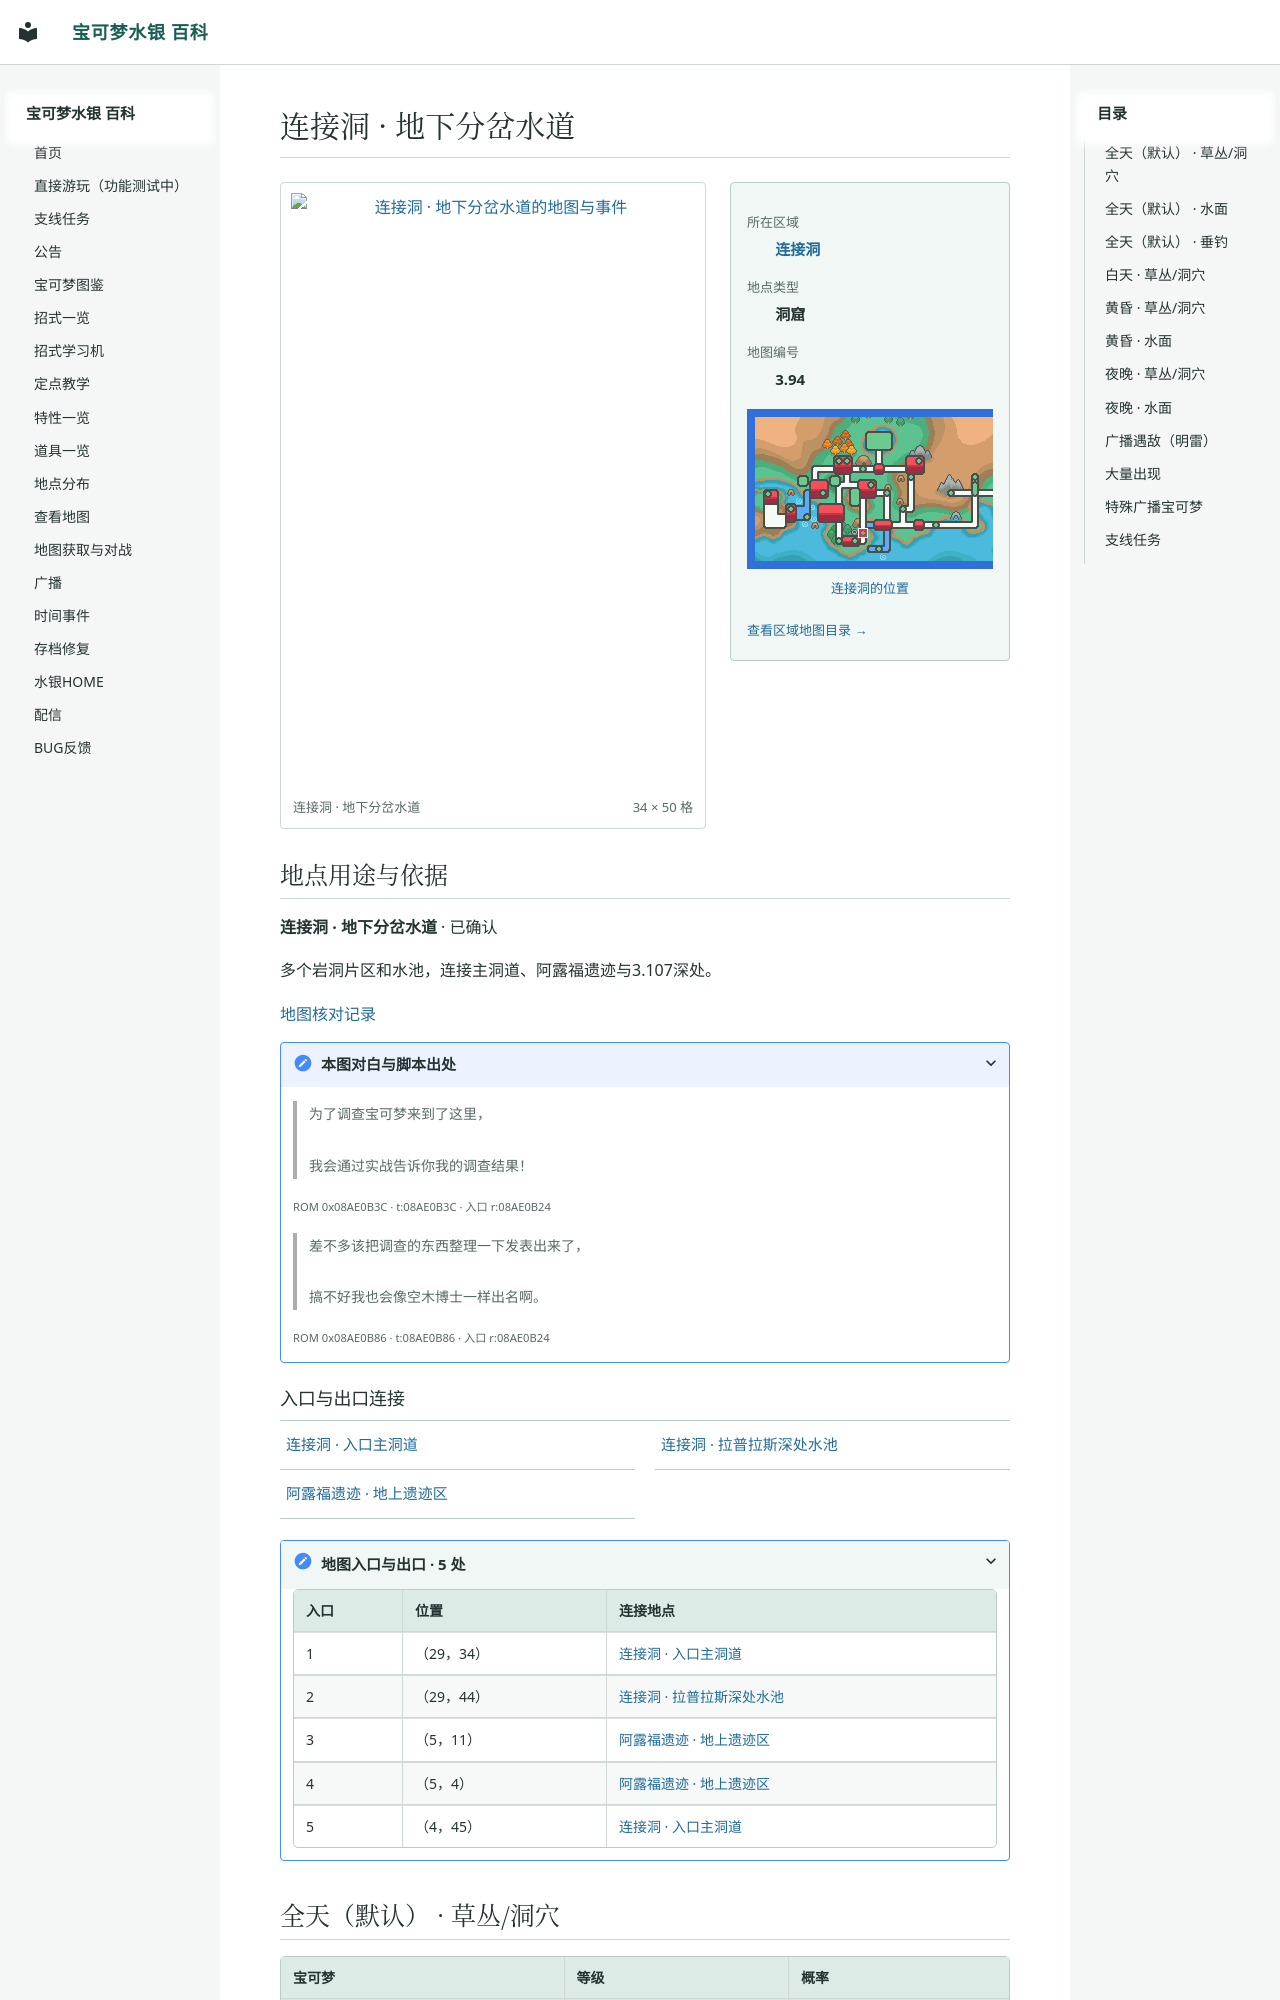

repository: Sum-Light/azoth-wiki · page: locations/map_3_94/index.html · generator: mkdocs

# 连接洞 · 地下分岔水道

<!-- location-atlas:start -->

<div class="loc-profile" data-location-map="3.94">
<div class="loc-profile-layout">
<div class="loc-main-map">
<a class="loc-image-link" href="../../sidequests/maps/map_3_94.png" target="_blank" rel="noopener">
<img src="../../sidequests/maps/map_3_94.png" alt="连接洞 · 地下分岔水道的地图与事件" loading="lazy" width="544" height="800"></a>
<div class="loc-map-caption"><span>连接洞 · 地下分岔水道</span><span>34 × 50 格</span></div>
</div>
<aside class="loc-facts">
<dl><dt>所在区域</dt><dd><a href="../atlas/?sec=180">连接洞</a></dd><dt>地点类型</dt><dd>洞窟</dd><dt>地图编号</dt><dd>3.94</dd></dl>
<a class="loc-world-preview" href="../atlas/?sec=180" aria-label="连接洞在大地图上的位置">
<span class="loc-world-canvas"><img src="../worldmap.png" alt="世界地图" loading="lazy">
<span class="loc-world-mark" style="left:24.9876%;top:46.8375%;width:1.5629%;height:3.1250%"></span>
</span></a>
<a class="loc-world-label" href="../atlas/?sec=180">连接洞的位置</a>
<a class="loc-atlas-return" href="../atlas/?sec=180">查看区域地图目录 &rarr;</a>
</aside>
</div>
<section class="loc-identity" aria-labelledby="map-identity">
<h2 id="map-identity">地点用途与依据</h2>
<p><strong>连接洞 · 地下分岔水道</strong> · 已确认</p>
<p>多个岩洞片区和水池，连接主洞道、阿露福遗迹与3.107深处。</p>
<a href="../map_review/">地图核对记录</a>
<details><summary>本图对白与脚本出处</summary>
<blockquote><p>为了调查宝可梦来到了这里，<br><br>我会通过实战告诉你我的调查结果！</p></blockquote>
<p><small>ROM 0x08AE0B3C · t:08AE0B3C · 入口 r:08AE0B24</small></p>
<blockquote><p>差不多该把调查的东西整理一下发表出来了，<br><br>搞不好我也会像空木博士一样出名啊。</p></blockquote>
<p><small>ROM 0x08AE0B86 · t:08AE0B86 · 入口 r:08AE0B24</small></p>
</details>
</section>
<h3>入口与出口连接</h3>
<nav class="loc-neighbors" aria-label="出入口连接地点">
<div><a href="../map_3_86/">连接洞 · 入口主洞道</a></div>
<div><a href="../map_3_107/">连接洞 · 拉普拉斯深处水池</a></div>
<div><a href="../map_1_47/">阿露福遗迹 · 地上遗迹区</a></div>
</nav>
<details class="loc-entrances"><summary>地图入口与出口 · 5 处</summary>
<div class="loc-table-scroll"><table><thead><tr><th>入口</th><th>位置</th><th>连接地点</th></tr></thead><tbody>
<tr><td>1</td><td>（29，34）</td><td
